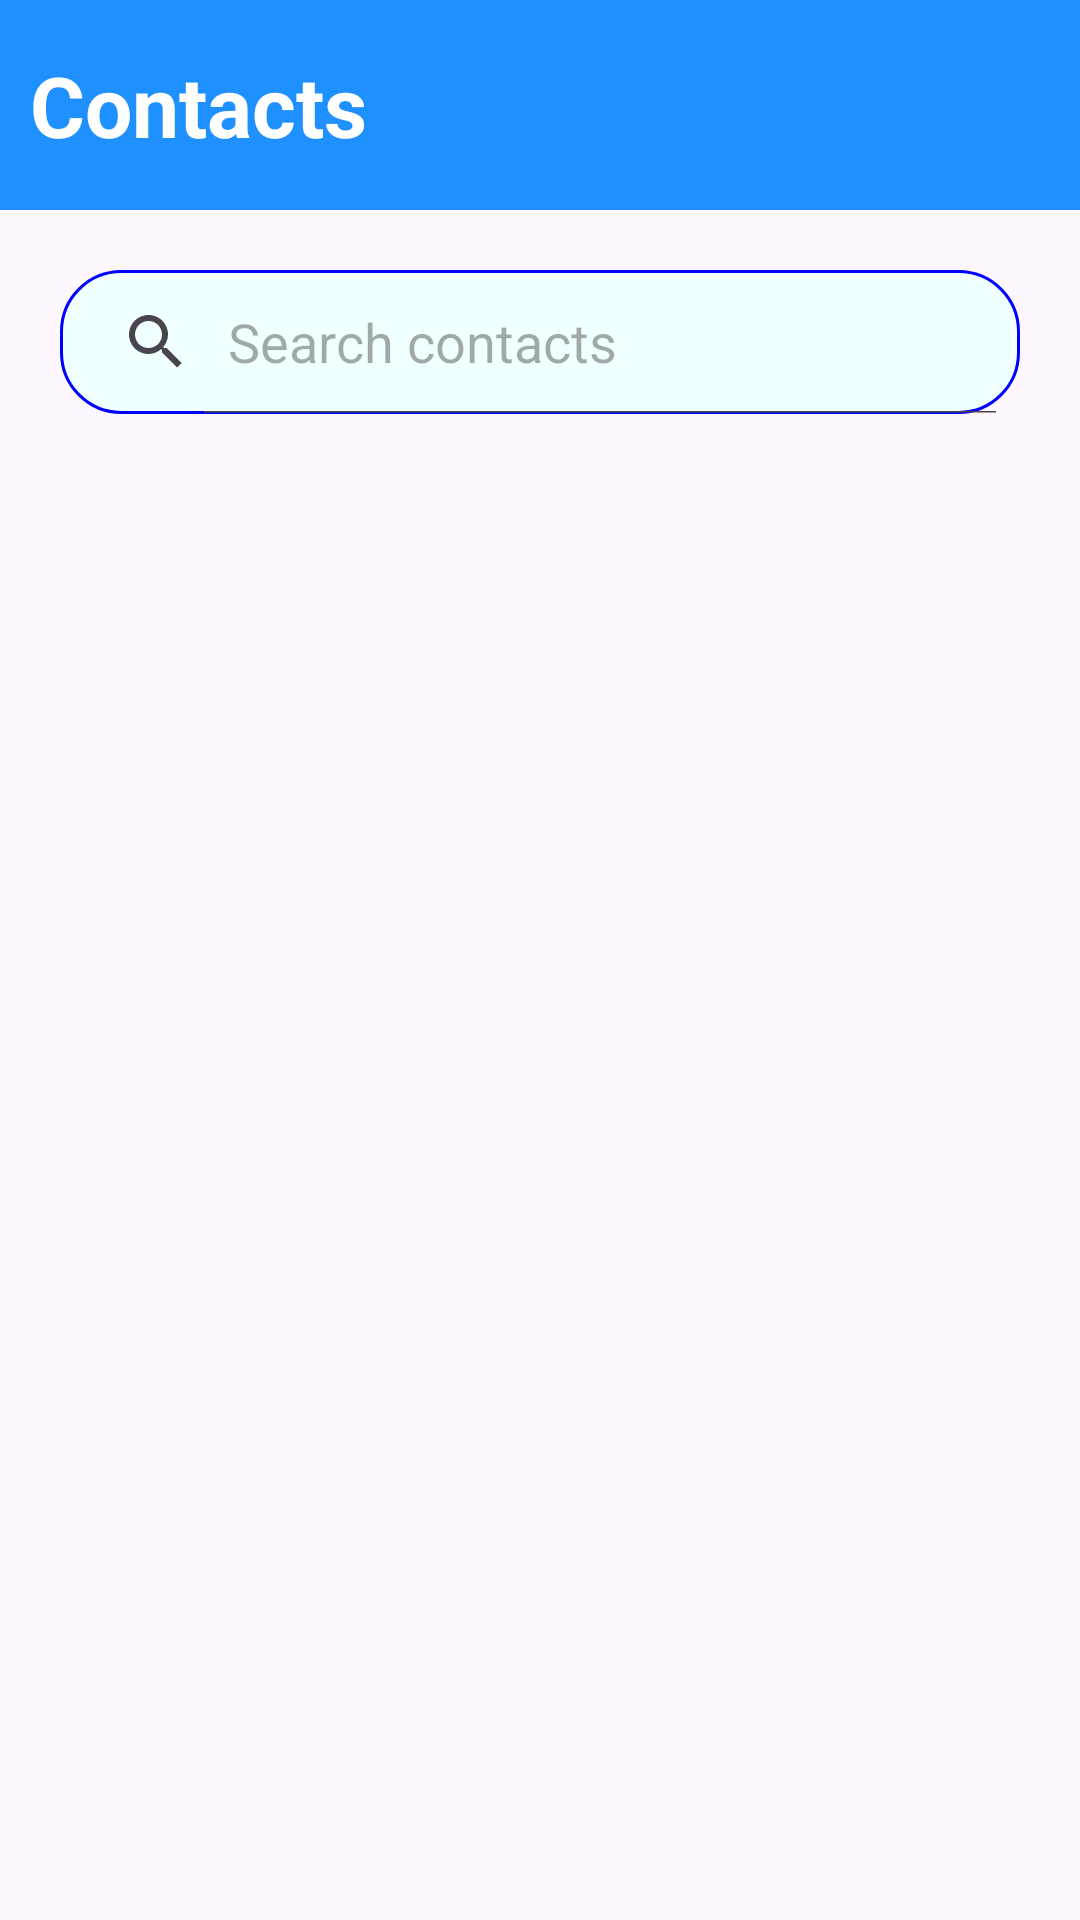

Here is an Android app screen rendered from its layout file. Give the layout XML and the strings, colors and styles it references.
<!-- AndroidManifest.xml: application theme Theme.MyChat -->
<!-- res/layout/activity_contact.xml -->
<?xml version="1.0" encoding="utf-8"?>
<LinearLayout xmlns:android="http://schemas.android.com/apk/res/android"
    xmlns:app="http://schemas.android.com/apk/res-auto"
    xmlns:tools="http://schemas.android.com/tools"
    android:layout_width="match_parent"
    android:layout_height="match_parent"
    android:orientation="vertical"
    android:layout_marginRight="20dp"
    android:layout_marginLeft="20dp"
    tools:context=".fragment.ContactFragment"
    android:animateLayoutChanges="true">
    <LinearLayout
        android:padding="10dp"

        android:layout_width="match_parent"
        android:layout_height="70dp"
        android:orientation="horizontal"
        android:background="#1E90FF">
        <TextView
            style="@style/TEXT"
            android:layout_width="wrap_content"
            android:layout_height="wrap_content"
            android:layout_gravity="center"
            android:text="Contacts"
            android:textColor="@color/white"
            android:textStyle="bold"
            android:textSize="28sp"
            android:layout_weight="11"
            />
        <ImageView
            android:id="@+id/imgAdd"
            android:layout_width="30dp"
            android:layout_height="30dp"
            android:layout_weight="1"
            android:layout_gravity="center_vertical"
            android:src="@drawable/ic_add_friend"
            />
    </LinearLayout>

            <SearchView
                android:id="@+id/searchView"
                android:layout_width="match_parent"
                android:layout_height="wrap_content"
                android:orientation="vertical"
                android:background="@drawable/boder_searchview"
                android:textSize="25dp"
                android:iconifiedByDefault="false"
                android:queryHint="Search contacts"
                android:layout_margin="20dp">
            </SearchView>

        <TextView
            android:id="@+id/txtStatus"
            android:text="Online"
            android:visibility="gone"
            android:textStyle="bold"
            android:gravity="center_horizontal"
            android:background="@color/green"
            android:textColor="@color/white"
            android:layout_width="match_parent"
            android:layout_below="@+id/bar_layout"
            android:layout_height="wrap_content">
        </TextView>

        <ListView
            android:id="@+id/listView"
            android:layout_below="@+id/txtStatus"
            android:layout_marginTop="10dp"
            android:layout_width="match_parent"
            android:layout_height="match_parent"
            android:layout_margin="10dp"
            android:divider="@android:color/transparent"
            android:dividerHeight="0dp">
        </ListView>



</LinearLayout>
<!-- resources referenced by this layout -->
<resources>
  <color name="green">#67BF7F</color>
  <color name="white">#FFFFFFFF</color>
  <!-- drawable boder_searchview (drawable) -->
  <shape xmlns:android="http://schemas.android.com/apk/res/android"
      android:shape="rectangle">
      <solid android:color="#F0FFFF"/> 
      <corners android:radius="20dp" /> 
  
      <stroke
          android:width="1dp"
          android:color="#0000ff" />
      
  
  </shape>
  <style name="TEXT">
          <item name="android:textColor">#000</item>
      </style>
  <style name="Theme.MyChat" parent="Base.Theme.MyChat" />
  <style name="Base.Theme.MyChat" parent="Theme.Material3.DayNight.NoActionBar">
          
          
      </style>
</resources>
